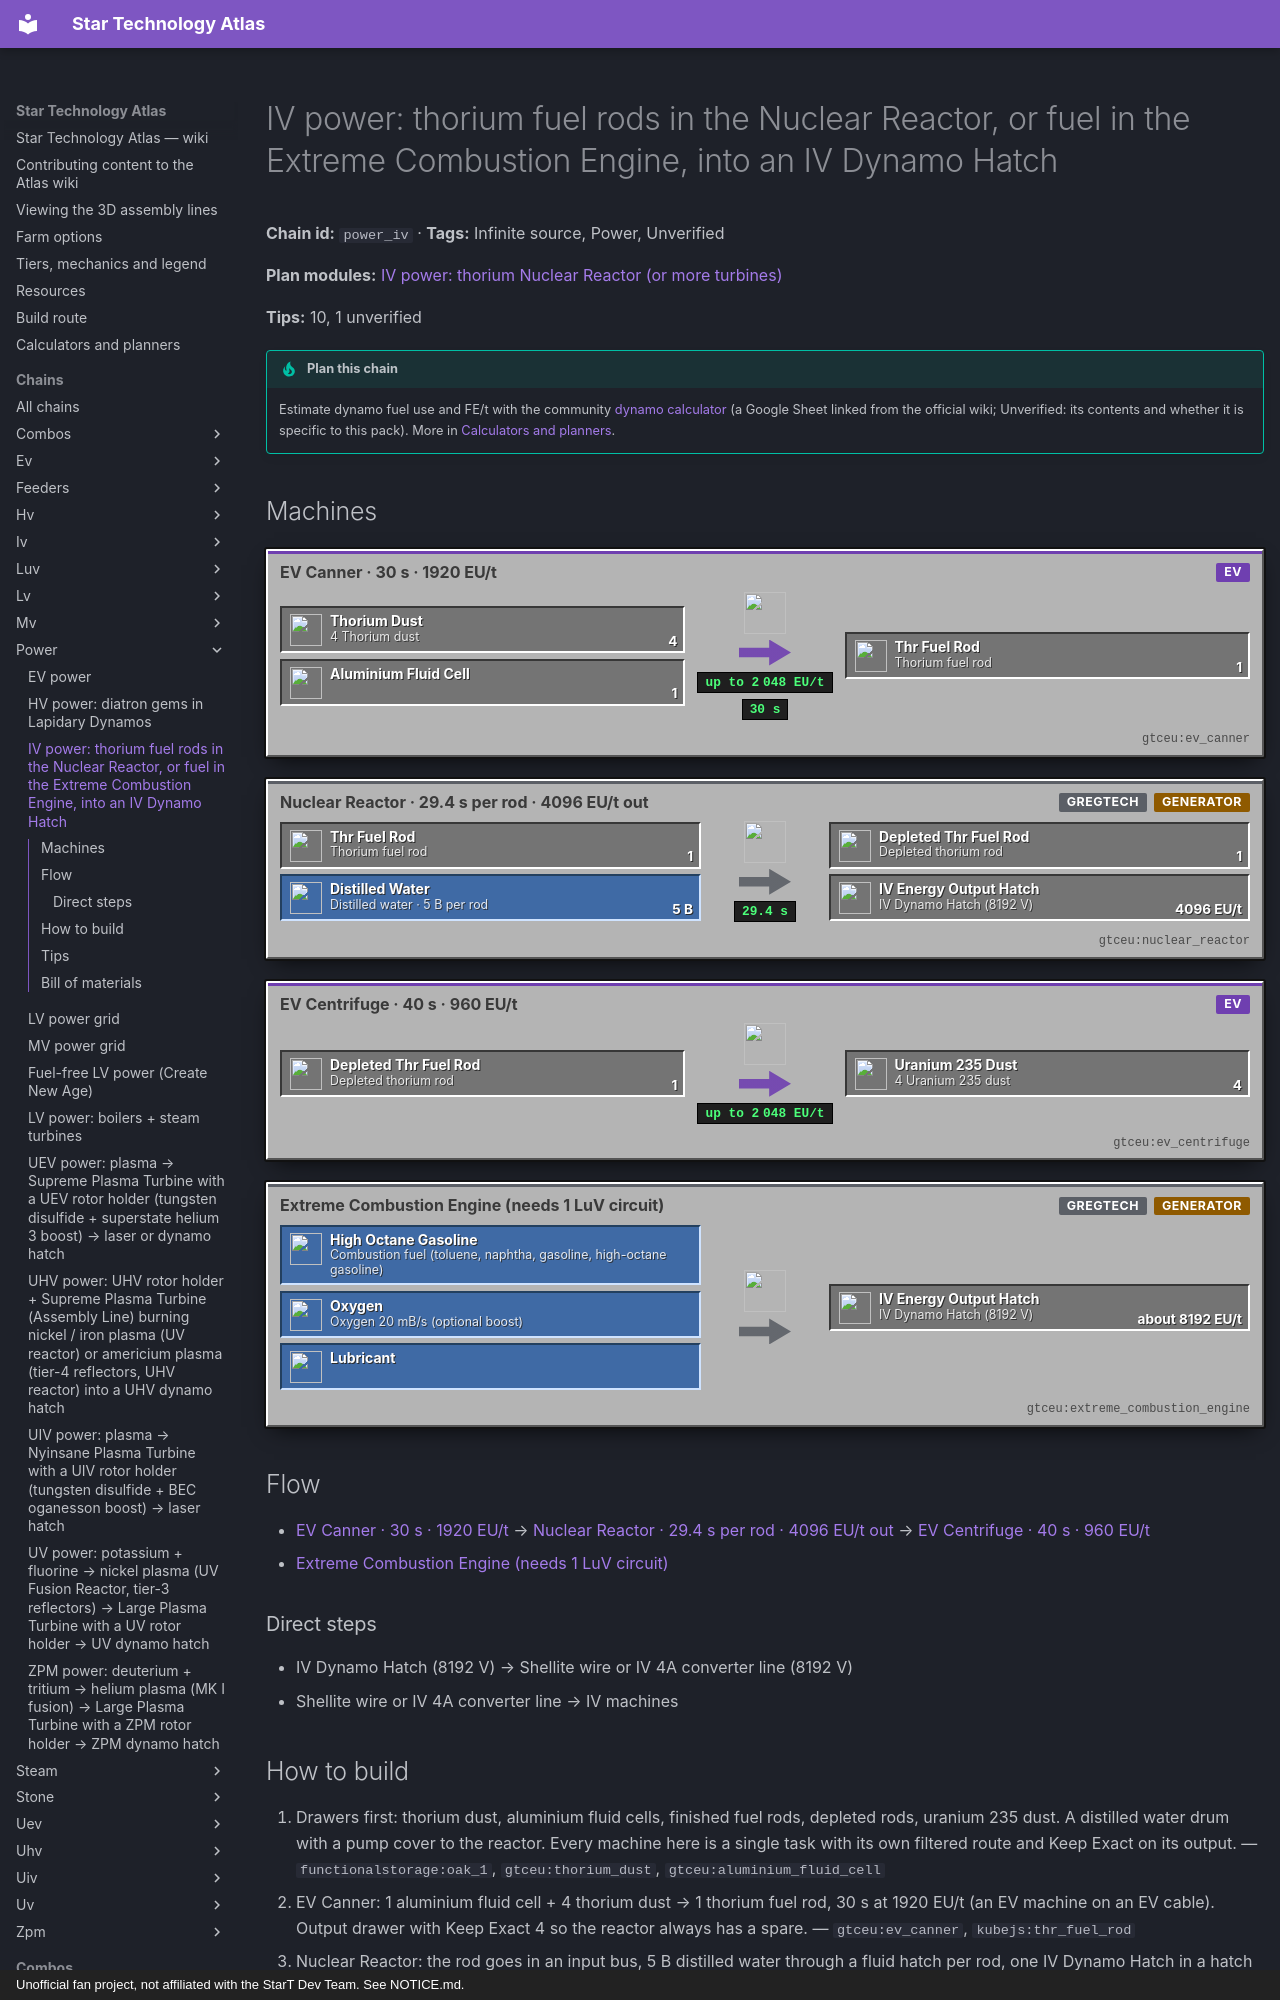

repository: BLGuyDev/StarT-Atlas · page: chains/power/power_iv/index.html · generator: mkdocs · copyright: Unofficial fan project, not affiliated with the StarT Dev Team. See NOTICE.md.

---
kind: chain
id: power_iv
order: 370
data:
  t: |-
    IV power: thorium fuel rods in the Nuclear Reactor, or fuel in the Extreme Combustion Engine, into an IV Dynamo Hatch
  power: true
  "n":
    - [th, "4 Thorium dust", i, "gtceu:thorium_dust"]
    - [fc, Aluminium fluid cell, i, "gtceu:aluminium_fluid_cell"]
    - [cn, "EV Canner · 30 s · 1920 EU/t", m, "gtceu:ev_canner"]
    - [rd, Thorium fuel rod, x, "kubejs:thr_fuel_rod"]
    - [dw, "Distilled water · 5 B per rod", f, "gtceu:distilled_water_bucket"]
    - [nr, "Nuclear Reactor · 29.4 s per rod · 4096 EU/t out", p, "gtceu:nuclear_reactor"]
    - [dr, Depleted thorium rod, x, "kubejs:depleted_thr_fuel_rod"]
    - [cf, "EV Centrifuge · 40 s · 960 EU/t", m, "gtceu:ev_centrifuge"]
    - [u5, "4 Uranium 235 dust", x, "gtceu:uranium_235_dust"]
    - - ff
      - Combustion fuel (toluene, naphtha, gasoline, high-octane gasoline)
      - f
      - gtceu:high_octane_gasoline_bucket
    - [ox, "Oxygen 20 mB/s (optional boost)", f, "gtceu:oxygen_bucket"]
    - [lu, Lubricant, f, "gtceu:lubricant_bucket"]
    - [ec, "Extreme Combustion Engine (needs 1 LuV circuit)", p, "gtceu:extreme_combustion_engine"]
    - [dy, "IV Dynamo Hatch (8192 V)", x, "gtceu:iv_energy_output_hatch"]
    - [w, Shellite wire or IV 4A converter line, x, "gtceu:shellite_single_wire"]
    - [mc, IV machines, o, "gtceu:iv_assembler"]
  e:
    - [th, cn, "4"]
    - [fc, cn, "1"]
    - [cn, rd, "1 / 30 s"]
    - [rd, nr, "1"]
    - [dw, nr, "5 B"]
    - [nr, dr, "1 / 29.4 s"]
    - [nr, dy, "4096 EU/t"]
    - [dr, cf, "1"]
    - [cf, u5, "4"]
    - [ff, ec]
    - [ox, ec]
    - [lu, ec]
    - [ec, dy, "about 8192 EU/t"]
    - [dy, w, "8192 V"]
    - [w, mc]
  tips:
    - |-
      The reactor is in the era list, the engine is not: a Nuclear Reactor controller needs 2 IV circuits, an EV robot arm, 2 EV fluid regulators, an EV emitter, a Large Chemical Reactor and 2 heat vents (kjs systems/fission/nuclear_reactor.js). The Extreme Combustion Engine controller (gt_machine_recipes) needs 1 LuV circuit, 2 IV pistons, 2 IV motors, an IV hull, 2 tungsten steel gears and an HSS-G cable, so it waits for the LuV circuits. The other controllers from the extracted recipes: Large Gas Turbine = EV hull + 2 EV circuits + 4 stainless steel gears + 2 stainless large fluid pipes (an EV machine, nothing IV in it); Large Combustion Engine = EV hull + 2 EV pistons + 2 EV motors + 1 IV circuit + 2 titanium gears + aluminium cable (an EV-tier controller, but the IV circuit means you cannot build it before the Microprocessor Mainframe); Large Steam Turbine = HV hull + 2 HV circuits.
    - |-
      Thorium fuel rod numbers (kjs nuclear_reactor.js, nuclear_fission.js): the Canner makes 1 rod from 1 aluminium fluid cell + 4 thorium dust in 600 ticks at VA[HV] x 4 = 1920 EU/t. The reactor burns 1 rod and 5 B distilled water in 588 ticks (29.4 s) and generates V[EV] x boost x 2^tier = 2048 x 1 x 2 = 4096 EU/t, so one rod is about 2.4 million EU. The LEU-238 rod (4 uranium dust, same tier) gives 4506 EU/t for 611 ticks.
    - |-
      The 4096 EU/t fits one IV Dynamo Hatch (8192 V, 1 A); higher rods do not: HEU makes 19 661 EU/t and the MOX rods up to 32 768 EU/t, which needs LuV-voltage hatches. A Parallel Hatch needs LuV circuits too (the IV one allows up to 4 recipes and costs 4 LuV circuits + IV sensor, emitter, hull + 2 platinum double cables). So at IV you run exactly one rod at a time.
    - |-
      The reactor structure (multis): 110 High Temperature Smelting casings (hatches go in them), 42 heat vents, 16 pallaridium engine intake casings, 13 tungstensteel pipe casings, 10 laminated glass, 1 dynamo hatch. The intake casing is the bottleneck: 2 per craft = 2 palladium rotors + 4 iridium normal fluid pipes + 1 palladium substation casing (6 palladium plates + 1 iridium frame), so the 16 casings are 8 crafts of about 13 iridium ingots each (4 pipes of 3 ingots plus half an iridium frame), roughly 105 iridium ingots in all. Treat the reactor as a late-IV goal, after the platinum group line runs.
    - |-
      Waste: EV Centrifuge, 1 depleted thorium rod → 1 aluminium fluid cell + 4 uranium 235 dust, 800 ticks at 960 EU/t (VHA[HV] x 4). That is the fuel for the HEU rod at the next tier, so keep the uranium dust rather than voiding it. Thorium: from the Electric Ore Factory as a by-product of coal (tertiary) and pitchblende; 8 dust a minute feeds one reactor.
    - |-
      Fuel energy in the engine and in LV combustion generators (FuelRecipes: 32 EU/t times the ticks per amount): high-octane gasoline 3200 EU/mB, gasoline 1600, cetane diesel 720, diesel 480, toluene 320, naphtha 320, light fuel 320, biodiesel 256, rocket fuel 250, ethanol 192, octane 80. The engine’s own lang says: 20 mB/s oxygen (or 80 mB/s liquid oxygen with a bigger dynamo hatch) gives more power at 2x fuel use. Unverified: the base output (assumed to be the IV 8192 EU/t) and the lubricant rate; read the multiblock tooltip.
    - |-
      Nitrobenzene (what players call NBZ) is a GAS TURBINE fuel, not a combustion fuel: 1 mB lasts 40 ticks at 32 EU/t = 1280 EU/mB (1.28 MEU per bucket, 3.6x the 352 EU/mB of benzene) and it burns in gas turbines and the Large Gas Turbine (EV), but not in the combustion engines or LV combustion generators. Recipe: chemical reactor HV 480 EU/t, 160 ticks, 5 B benzene + 2 B nitration mixture + 2 B distilled water → 8 B nitrobenzene + 1 B diluted sulfuric acid; nitration mixture = mixer (2 EU/t, 1 B nitric acid + 1 B sulfuric acid → 2 B). One HV reactor makes 1 B/s, which is 25 600 EU/t of fuel. The EV way to burn it is a Large Gas Turbine, not the engine.
    - |-
      The quest chapter also lists large turbines (steam HV, gas EV, plasma IV), rotor holders and IV solar panels as IV power. Rotor holder tier up doubles power and parallels at 1.8x fuel (pack quest). The steam and gas controllers are in the first tip; the LuV rotor holder is in the luv_power tips. Unverified: the plasma turbine controller recipe. The Power Substation in the old step list is a LuV multiblock (4 lapotron crystals, 2 LuV circuits).
    - |-
      Sub-steps people skip: (1) the reactor wants the water as DISTILLED water, not plain; (2) the depleted rod goes to the centrifuge, not the bin, because the cell comes back; (3) the dynamo hatch goes in the reactor’s hatch slot, the same casing row as the buses; (4) never let the rod drawer feed two reactors; (5) shellite wire is the IV superconductor for the output cable (see the shellite_line chain).
    - |-
      Unverified: distilled water supply rate (170 mB/s per rod, see the EV chains), the exact hatch slot layout (read the multiblock card), and how the engine intake tooltip numbers scale with the rotor-holder style upgrades in the pack.
  b:
    - ["gtceu:ev_canner", 1]
    - ["gtceu:ev_centrifuge", 1]
    - ["gtceu:nuclear_reactor", 1]
    - ["gtceu:iv_energy_output_hatch", 1]
    - ["functionalstorage:oak_1", 8]
    - ["modularrouters:modular_router", 5]
    - ["gtceu:lv_robot_arm", 6]
    - ["gtceu:item_filter", 6]
    - ["pipez:item_pipe", 16]
    - ["pipez:fluid_pipe", 8]
    - ["gtceu:steel_drum", 4]
  inf: true
  how:
    - i: ["functionalstorage:oak_1", "gtceu:thorium_dust", "gtceu:aluminium_fluid_cell"]
      t: |-
        Drawers first: thorium dust, aluminium fluid cells, finished fuel rods, depleted rods, uranium 235 dust. A distilled water drum with a pump cover to the reactor. Every machine here is a single task with its own filtered route and Keep Exact on its output.
    - i: ["gtceu:ev_canner", "kubejs:thr_fuel_rod"]
      t: |-
        EV Canner: 1 aluminium fluid cell + 4 thorium dust → 1 thorium fuel rod, 30 s at 1920 EU/t (an EV machine on an EV cable). Output drawer with Keep Exact 4 so the reactor always has a spare.
    - i: ["gtceu:nuclear_reactor", "gtceu:distilled_water_bucket", "gtceu:iv_energy_output_hatch"]
      t: |-
        Nuclear Reactor: the rod goes in an input bus, 5 B distilled water through a fluid hatch per rod, one IV Dynamo Hatch in a hatch slot. 29.4 s per rod at 4096 EU/t output. Route the depleted rod out through an output bus with a Robot Arm into the centrifuge drawer.
    - i: ["gtceu:ev_centrifuge", "gtceu:uranium_235_dust"]
      t: |-
        EV Centrifuge: 1 depleted thorium rod → 1 aluminium fluid cell + 4 uranium 235 dust in 40 s at 960 EU/t. The cell goes back to the canner drawer; the uranium goes to its own drawer. That closes the loop and gives the fuel for the next rod tier.
    - i: ["gtceu:iv_energy_output_hatch", "gtceu:shellite_single_wire"]
      t: |-
        Output: the dynamo hatch feeds an IV cable (tungsten or platinum, 8192 V) or shellite wire from the dynamo to a distribution row or to an IV 4A converter line. One rod at 4096 EU/t uses half an amp of an 8192 V hatch.
    - i: ["gtceu:extreme_combustion_engine", "gtceu:high_octane_gasoline_bucket"]
      t: |-
        Option once you hold a LuV circuit: Extreme Combustion Engine (tungstensteel casings, tungstensteel gearbox, extreme engine intake), fuel from a drum through a pump cover, lubricant and optional oxygen the same way, dynamo hatch on the output. Fuel per second = output EU/t divided by the fuel’s EU per mB. Toluene from the oil_distill chain is the cheap one (320 EU/mB).
    - i: ["gtceu:nuclear_reactor", "gtceu:iridium_dust"]
      t: |-
        Easy to miss: before you plan the reactor, count iridium. The 16 intake casings alone need roughly 105 iridium ingots (8 crafts of 4 iridium pipes plus a palladium substation casing with an iridium frame), and iridium comes from the platinum group line at 1 per 42 sludge. If that is too slow, power the IV era from converters on Lapidary Dynamos instead (the HV power chain with EV upgrade kits) and leave the reactor for LuV.
---
# IV power: thorium fuel rods in the Nuclear Reactor, or fuel in the Extreme Combustion Engine, into an IV Dynamo Hatch

<!-- Generated from the front matter by tools/refresh_body.js. Edit the front matter, not this text. -->

**Chain id:** `power_iv` · **Tags:** Infinite source, Power, Unverified

**Plan modules:** [IV power: thorium Nuclear Reactor (or more turbines)](../../plan/p10.md#ivpower)

**Tips:** 10, 1 unverified

!!! tip "Plan this chain"

    Estimate dynamo fuel use and FE/t with the community [dynamo calculator](https://docs.google.com/spreadsheets/d/1n_muSKYPbVeTxJMGTGKpWlGKDjqaXruxRV3P3R-xkLA/edit?gid=616691493#gid=616691493) (a Google Sheet linked from the official wiki; Unverified: its contents and whether it is specific to this pack). More in [Calculators and planners](../../tools.md).
